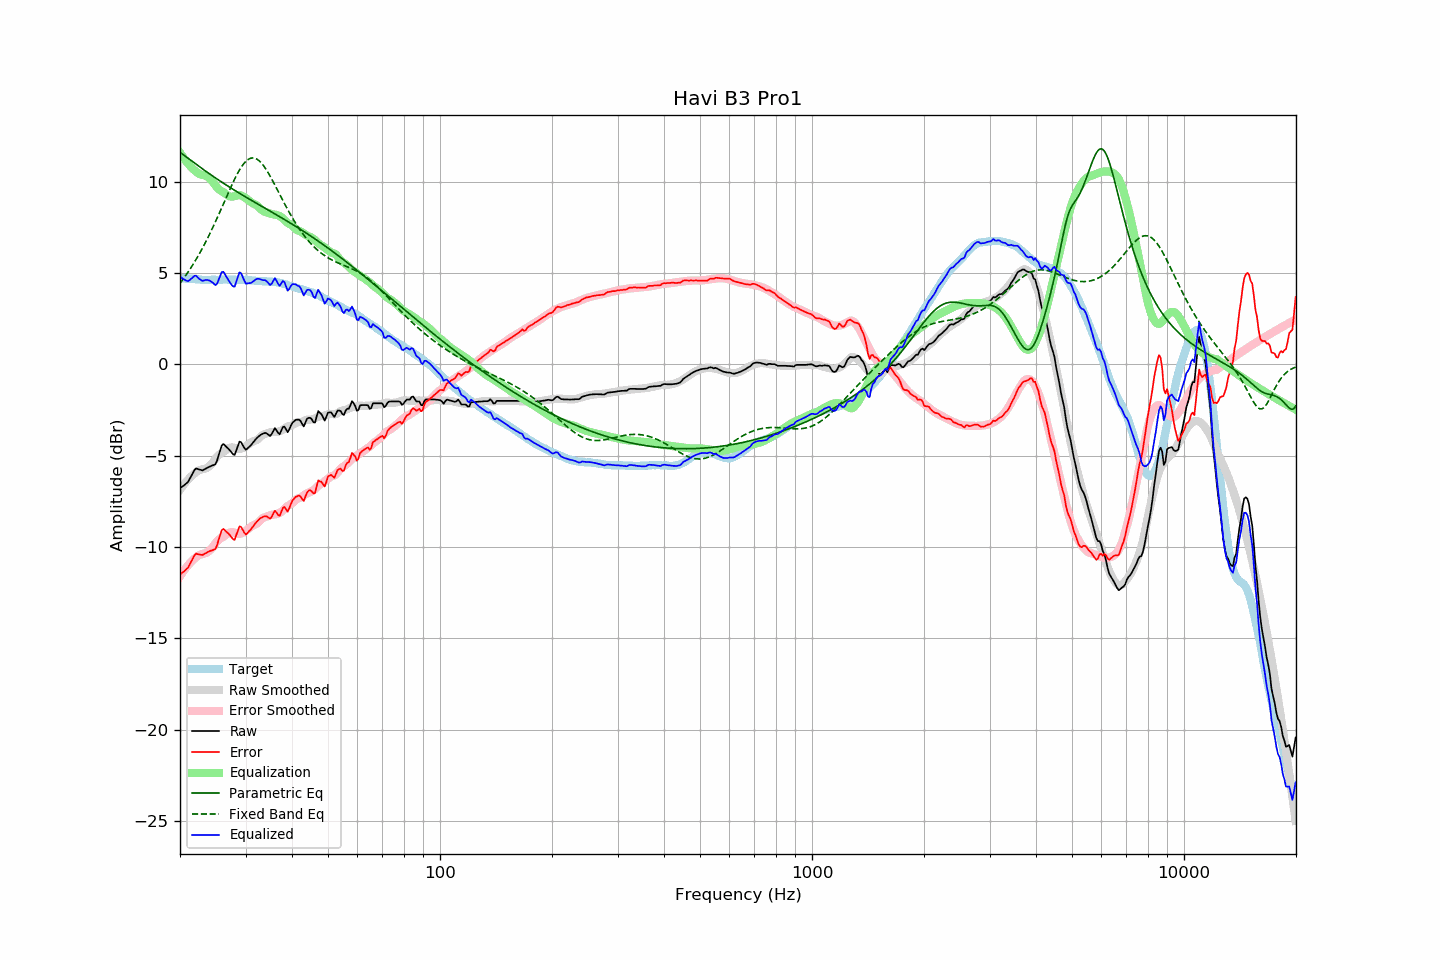

The data file committed next to this chart (first rows):
frequency, raw, error, smoothed, error_smoothed, equalization, parametric_eq, fixed_band_eq, equalized_raw, equalized_smoothed, target
20.00, -6.78, -11.52, -6.86, -11.60, 11.60, 11.62, 4.44, 4.81, 4.74, 4.73
20.20, -6.71, -11.44, -6.74, -11.46, 11.46, 11.55, 4.56, 4.75, 4.73, 4.72
20.40, -6.65, -11.36, -6.62, -11.34, 11.34, 11.49, 4.68, 4.68, 4.72, 4.71
20.61, -6.59, -11.30, -6.51, -11.22, 11.22, 11.42, 4.80, 4.63, 4.71, 4.71
20.81, -6.51, -11.20, -6.40, -11.10, 11.10, 11.35, 4.92, 4.59, 4.70, 4.69
21.02, -6.43, -11.12, -6.30, -11.00, 11.00, 11.29, 5.05, 4.56, 4.69, 4.69
21.23, -6.27, -10.95, -6.21, -10.89, 10.89, 11.22, 5.18, 4.62, 4.68, 4.68
21.44, -6.10, -10.79, -6.12, -10.80, 10.80, 11.16, 5.32, 4.70, 4.68, 4.69
21.66, -5.95, -10.63, -6.04, -10.71, 10.71, 11.09, 5.46, 4.77, 4.67, 4.68
21.87, -5.78, -10.45, -5.97, -10.63, 10.63, 11.03, 5.60, 4.85, 4.66, 4.67
22.09, -5.69, -10.36, -5.90, -10.56, 10.56, 10.96, 5.75, 4.86, 4.66, 4.66
22.31, -5.72, -10.39, -5.84, -10.49, 10.49, 10.90, 5.90, 4.77, 4.65, 4.66
22.54, -5.75, -10.40, -5.79, -10.44, 10.44, 10.84, 6.05, 4.68, 4.65, 4.65
22.76, -5.77, -10.42, -5.76, -10.40, 10.40, 10.77, 6.21, 4.63, 4.64, 4.64
22.99, -5.80, -10.44, -5.74, -10.38, 10.38, 10.71, 6.37, 4.57, 4.64, 4.63
23.22, -5.75, -10.38, -5.72, -10.36, 10.36, 10.65, 6.54, 4.60, 4.64, 4.62
23.45, -5.70, -10.33, -5.69, -10.33, 10.33, 10.58, 6.71, 4.62, 4.63, 4.63
23.69, -5.65, -10.28, -5.65, -10.28, 10.28, 10.52, 6.88, 4.63, 4.63, 4.62
23.92, -5.61, -10.23, -5.59, -10.22, 10.22, 10.46, 7.06, 4.60, 4.63, 4.62
24.16, -5.57, -10.20, -5.51, -10.14, 10.14, 10.40, 7.24, 4.56, 4.63, 4.63
24.40, -5.53, -10.17, -5.41, -10.04, 10.04, 10.34, 7.43, 4.51, 4.63, 4.64
24.65, -5.50, -10.15, -5.30, -9.93, 9.93, 10.28, 7.61, 4.42, 4.63, 4.64
24.89, -5.46, -10.10, -5.17, -9.81, 9.81, 10.22, 7.80, 4.35, 4.63, 4.64
25.14, -5.28, -9.91, -5.06, -9.69, 9.69, 10.16, 8.00, 4.41, 4.64, 4.63
25.39, -4.98, -9.61, -4.97, -9.60, 9.60, 10.10, 8.19, 4.63, 4.64, 4.63
25.65, -4.71, -9.34, -4.89, -9.54, 9.54, 10.04, 8.39, 4.83, 4.64, 4.63
25.91, -4.43, -9.07, -4.84, -9.49, 9.49, 9.98, 8.59, 5.06, 4.64, 4.64
26.16, -4.36, -9.01, -4.79, -9.43, 9.43, 9.92, 8.79, 5.07, 4.64, 4.65
26.43, -4.43, -9.08, -4.72, -9.37, 9.37, 9.87, 8.99, 4.93, 4.64, 4.65
26.69, -4.52, -9.18, -4.66, -9.30, 9.30, 9.81, 9.19, 4.78, 4.64, 4.65
26.96, -4.60, -9.24, -4.60, -9.24, 9.24, 9.76, 9.39, 4.64, 4.64, 4.64
27.23, -4.70, -9.34, -4.56, -9.20, 9.20, 9.70, 9.59, 4.50, 4.64, 4.64
27.50, -4.81, -9.45, -4.54, -9.19, 9.19, 9.64, 9.78, 4.37, 4.64, 4.64
27.77, -4.91, -9.57, -4.55, -9.19, 9.19, 9.59, 9.97, 4.28, 4.64, 4.65
28.05, -4.95, -9.60, -4.57, -9.21, 9.21, 9.53, 10.15, 4.26, 4.65, 4.65
28.33, -4.71, -9.34, -4.60, -9.25, 9.25, 9.48, 10.33, 4.53, 4.64, 4.63
28.62, -4.48, -9.11, -4.62, -9.27, 9.27, 9.43, 10.49, 4.79, 4.64, 4.63
28.90, -4.22, -8.87, -4.63, -9.27, 9.27, 9.37, 10.65, 5.05, 4.64, 4.64
29.19, -4.25, -8.90, -4.61, -9.25, 9.25, 9.32, 10.79, 5.00, 4.64, 4.64
29.48, -4.42, -9.05, -4.58, -9.21, 9.21, 9.27, 10.92, 4.80, 4.63, 4.63
29.78, -4.57, -9.20, -4.53, -9.16, 9.16, 9.22, 11.03, 4.59, 4.63, 4.63
30.08, -4.67, -9.31, -4.48, -9.10, 9.10, 9.16, 11.12, 4.43, 4.63, 4.64
30.38, -4.59, -9.23, -4.42, -9.04, 9.04, 9.11, 11.20, 4.44, 4.62, 4.63
30.68, -4.51, -9.13, -4.35, -8.96, 8.96, 9.06, 11.26, 4.45, 4.61, 4.61
30.99, -4.43, -9.05, -4.29, -8.90, 8.90, 9.01, 11.29, 4.46, 4.61, 4.61
31.30, -4.33, -8.93, -4.23, -8.84, 8.84, 8.96, 11.31, 4.51, 4.60, 4.60
31.61, -4.21, -8.81, -4.20, -8.79, 8.79, 8.91, 11.30, 4.58, 4.59, 4.59
31.93, -4.11, -8.69, -4.17, -8.75, 8.75, 8.85, 11.28, 4.65, 4.59, 4.58
32.24, -4.01, -8.59, -4.12, -8.70, 8.70, 8.80, 11.23, 4.69, 4.58, 4.58
32.57, -3.93, -8.50, -4.05, -8.62, 8.62, 8.75, 11.17, 4.69, 4.57, 4.56
32.89, -3.86, -8.42, -3.96, -8.53, 8.53, 8.70, 11.09, 4.67, 4.57, 4.56
33.22, -3.81, -8.37, -3.88, -8.44, 8.44, 8.65, 10.99, 4.63, 4.56, 4.56
33.55, -3.77, -8.32, -3.83, -8.39, 8.39, 8.60, 10.88, 4.61, 4.56, 4.55
33.89, -3.74, -8.31, -3.81, -8.36, 8.36, 8.55, 10.75, 4.61, 4.55, 4.56
34.23, -3.78, -8.32, -3.78, -8.33, 8.33, 8.50, 10.62, 4.55, 4.55, 4.54
34.57, -3.84, -8.39, -3.75, -8.30, 8.30, 8.45, 10.47, 4.45, 4.54, 4.54
34.92, -3.91, -8.44, -3.72, -8.26, 8.26, 8.40, 10.32, 4.35, 4.54, 4.53
35.27, -3.82, -8.36, -3.71, -8.24, 8.24, 8.35, 10.16, 4.42, 4.53, 4.54
35.62, -3.64, -8.17, -3.70, -8.22, 8.22, 8.30, 10.00, 4.58, 4.52, 4.52
35.97, -3.49, -8.01, -3.70, -8.21, 8.21, 8.25, 9.83, 4.73, 4.51, 4.52
... 635 more rows
